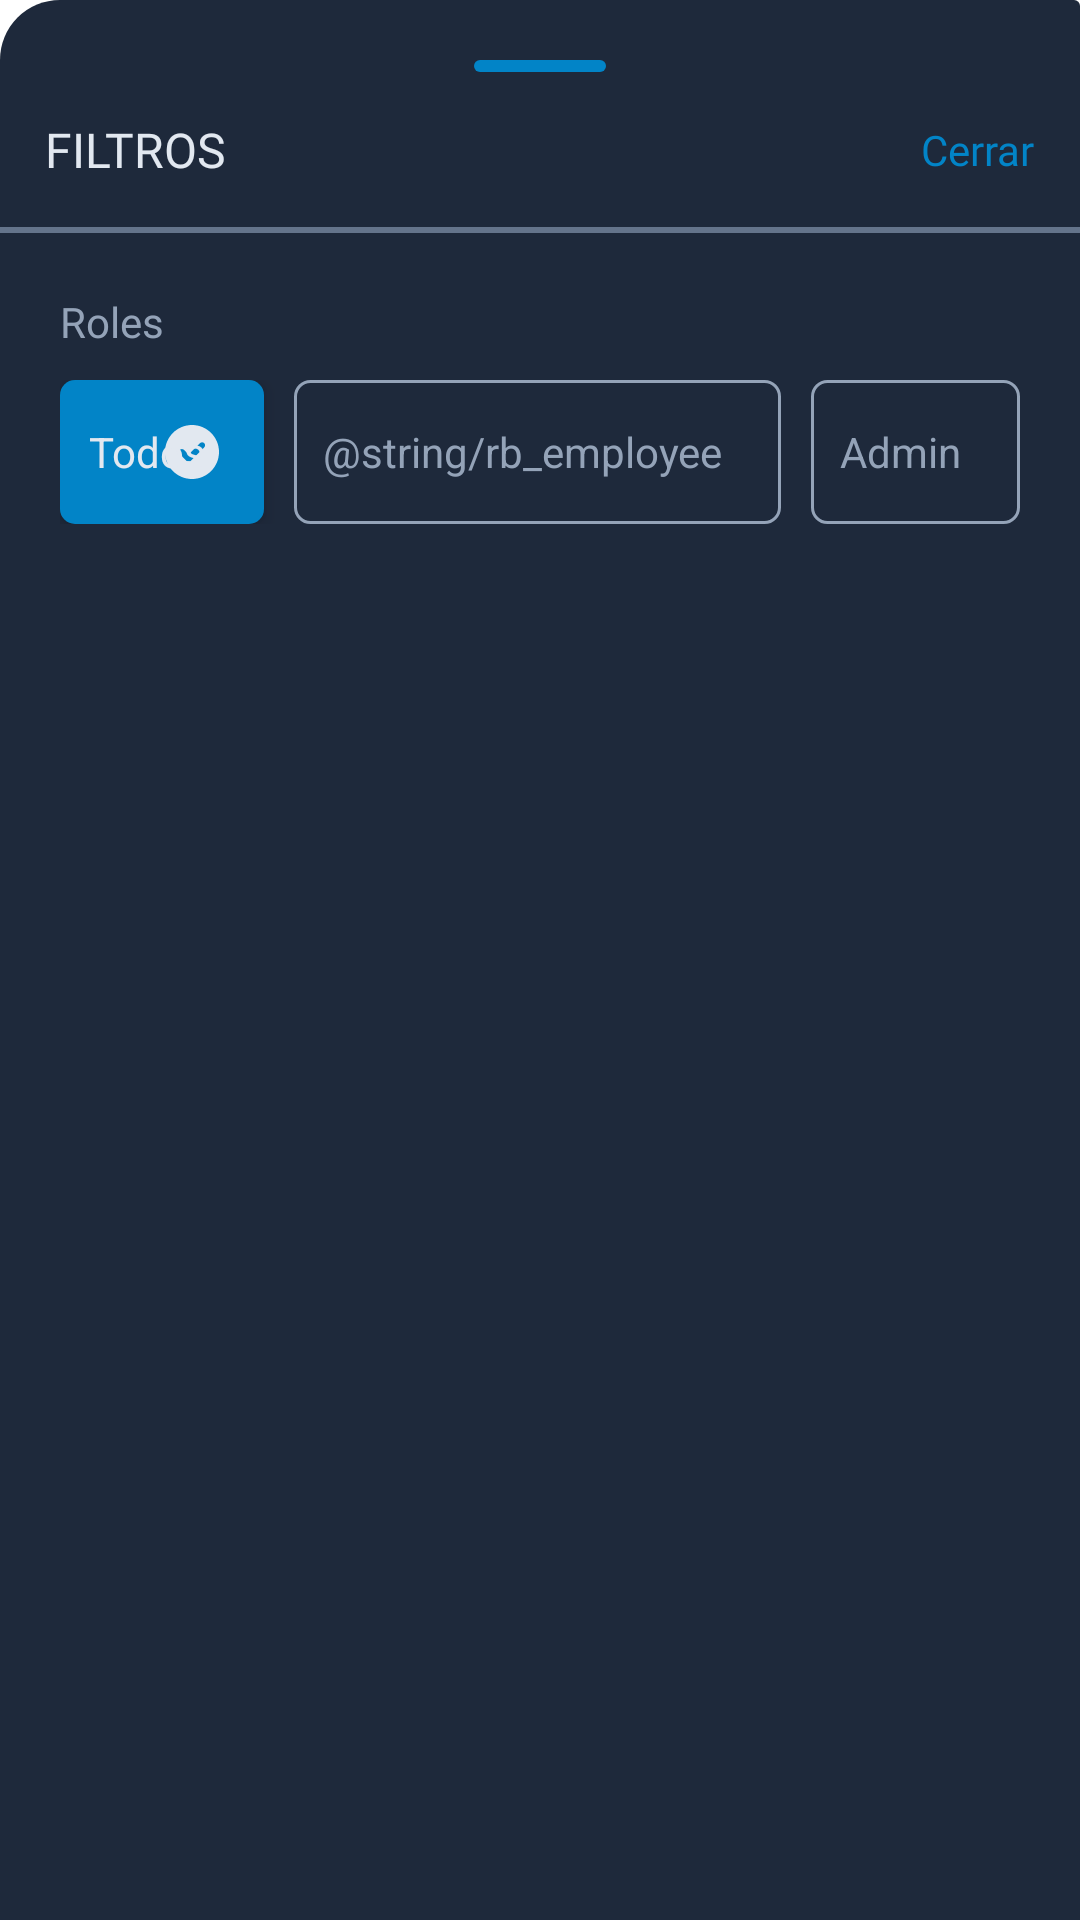

Android layout source for this screen:
<!-- AndroidManifest.xml: application theme Theme.Sys_gestion_incidentes -->
<!-- res/layout/layout_bottom_filters.xml -->
<?xml version="1.0" encoding="utf-8"?>
<LinearLayout xmlns:android="http://schemas.android.com/apk/res/android"
    android:id="@+id/bottomFilterContainer"
    android:orientation="vertical"
    android:layout_width="match_parent"
    android:layout_height="match_parent"
    android:background="@drawable/bottom_sheet_background"
    >
    <View
        android:layout_width="44dp"
        android:layout_height="4dp"
        android:layout_gravity="center_horizontal"
        android:layout_marginTop="20dp"
        android:background="@drawable/bg_linehold"
        android:backgroundTint="@color/sky_600" />

    <RelativeLayout
        android:layout_width="match_parent"
        android:layout_height="wrap_content"
        android:padding="15dp">

        <TextView
            android:layout_width="wrap_content"
            android:layout_height="wrap_content"
            android:layout_centerVertical="true"
            android:fontFamily="@font/roboto_bold"
            android:text="Filtros"
            android:textAllCaps="true"
            android:textColor="@color/slate_200"
            android:textSize="16sp" />

        <TextView
            android:id="@+id/btnFilterClose"
            android:layout_width="wrap_content"
            android:layout_height="wrap_content"
            android:layout_alignParentEnd="true"
            android:layout_centerVertical="true"
            android:fontFamily="@font/roboto_bold"
            android:text="Cerrar"
            android:textColor="@color/sky_600" />
    </RelativeLayout>

    <View
        android:layout_width="match_parent"
        android:layout_height="2dp"
        android:background="@color/slate_500" />
    <LinearLayout
        android:layout_width="match_parent"
        android:layout_height="wrap_content"
        android:orientation="vertical"
        android:padding="20dp"
        >

    <TextView
        android:layout_width="match_parent"
        android:layout_height="wrap_content"
        android:text="Roles"
        android:textColor="@color/slate_400"
        android:fontFamily="@font/roboto_bold"/>
        <RadioGroup
            android:id="@+id/rd_group"
            android:layout_width="match_parent"
            android:layout_height="wrap_content"
            android:layout_marginTop="10dp"
            android:checkedButton="@id/rb_all"
            android:orientation="horizontal">
            <RadioButton
                android:id="@+id/rb_all"
                android:layout_width="wrap_content"
                android:layout_height="wrap_content"
                android:layout_marginEnd="10dp"
                android:layout_weight="1"
                android:background="@drawable/radio_selector2"
                android:button="@android:color/transparent"
                android:elevation="4dp"
                android:paddingHorizontal="10dp"
                android:text="Todos"
                android:textColor="@drawable/radio_textcolor" />
            <RadioButton
                android:id="@+id/rb_employee"
                android:layout_width="wrap_content"
                android:layout_height="wrap_content"
                android:layout_marginEnd="10dp"
                android:layout_weight="1"
                android:background="@drawable/radio_selector2"
                android:button="@android:color/transparent"
                android:elevation="4dp"
                android:paddingHorizontal="10dp"
                android:text="@string/rb_employee"
                android:textColor="@drawable/radio_textcolor" />

            <RadioButton
                android:id="@+id/rb_admin"
                android:layout_width="wrap_content"
                android:layout_height="wrap_content"
                android:layout_weight="1"
                android:background="@drawable/radio_selector2"
                android:button="@android:color/transparent"
                android:elevation="4dp"
                android:paddingHorizontal="10dp"
                android:text="Admin"
                android:textColor="@drawable/radio_textcolor" />
        </RadioGroup>
    </LinearLayout>
</LinearLayout>
<!-- resources referenced by this layout -->
<resources>
  <color name="sky_600">#0284c7</color>
  <color name="slate_200">#e2e8f0</color>
  <color name="slate_400">#94a3b8</color>
  <color name="slate_500">#64748b</color>
  <!-- drawable bg_linehold (drawable) -->
  <?xml version="1.0" encoding="utf-8"?>
  <shape android:shape="rectangle" xmlns:android="http://schemas.android.com/apk/res/android">
      <solid android:color="@color/slate_400"/>
      <corners android:radius="10dp"/>
  </shape>
  <!-- drawable bottom_sheet_background (drawable) -->
  <?xml version="1.0" encoding="utf-8"?>
  <shape xmlns:android="http://schemas.android.com/apk/res/android"
      android:shape="rectangle"
      >
      <solid android:color="@color/slate_800"/>
      <corners
          android:topLeftRadius="20dp"
          android:topRightRadius="2dp"/>
  </shape>
  <!-- drawable radio_selector2 (drawable-v24) -->
  <?xml version="1.0" encoding="utf-8"?>
  <selector xmlns:android="http://schemas.android.com/apk/res/android">
      <item android:state_checked="true"
          >
          <layer-list >
              <item android:drawable="@drawable/radio_selected"/>
              <item android:drawable="@drawable/ic_circle_check_solid2" android:gravity="center_vertical|end" android:end="15dp"/>
          </layer-list>
      </item>
      <item android:state_checked="false"
          android:drawable="@drawable/radio_normal2"/>
  </selector>
  <!-- drawable radio_textcolor (drawable) -->
  <?xml version="1.0" encoding="utf-8"?>
  <selector xmlns:android="http://schemas.android.com/apk/res/android">
      <item android:state_checked="true"
          android:color="@color/slate_200"/>
      <item android:state_checked="false"
          android:color="@color/slate_400"/>
  </selector>
  <style name="Theme.Sys_gestion_incidentes" parent="Theme.MaterialComponents.DayNight.NoActionBar">
          
          <item name="colorPrimary">@color/slate_900</item>
          <item name="colorPrimaryVariant">@color/purple_700</item>
          <item name="colorOnPrimary">@color/white</item>
          
          <item name="colorSecondary">@color/teal_200</item>
          <item name="colorSecondaryVariant">@color/teal_700</item>
          <item name="colorOnSecondary">@color/black</item>
          
          <item name="android:statusBarColor" tools:targetApi="l">?attr/colorPrimary</item>
          
      </style>
  <color name="slate_800">#1e293b</color>
  <!-- drawable radio_selected (drawable) -->
  <?xml version="1.0" encoding="utf-8"?>
  <shape android:shape="rectangle" xmlns:android="http://schemas.android.com/apk/res/android">
      <solid android:color="@color/sky_600"/>
      <corners android:radius="5dp" />
  </shape>
  <!-- drawable ic_circle_check_solid2 (drawable) -->
  <vector android:height="18dp" android:viewportHeight="512"
      android:viewportWidth="512" android:width="18dp" xmlns:android="http://schemas.android.com/apk/res/android">
      <path android:fillColor="@color/slate_200" android:pathData="M0,256C0,114.6 114.6,0 256,0C397.4,0 512,114.6 512,256C512,397.4 397.4,512 256,512C114.6,512 0,397.4 0,256zM371.8,211.8C382.7,200.9 382.7,183.1 371.8,172.2C360.9,161.3 343.1,161.3 332.2,172.2L224,280.4L179.8,236.2C168.9,225.3 151.1,225.3 140.2,236.2C129.3,247.1 129.3,264.9 140.2,275.8L204.2,339.8C215.1,350.7 232.9,350.7 243.8,339.8L371.8,211.8z"/>
  </vector>
  <!-- drawable radio_normal2 (drawable-v24) -->
  <?xml version="1.0" encoding="utf-8"?>
  <shape android:shape="rectangle" xmlns:android="http://schemas.android.com/apk/res/android">
      <stroke android:width="1dp" android:color="@color/slate_400"/>
      <corners android:radius="5dp"/>
  </shape>
  <color name="slate_900">#0f172a</color>
  <color name="purple_700">#FF3700B3</color>
  <color name="white">#FFFFFFFF</color>
  <color name="teal_200">#99f6e4</color>
  <color name="teal_700">#0f766e</color>
  <color name="black">#FF000000</color>
</resources>
